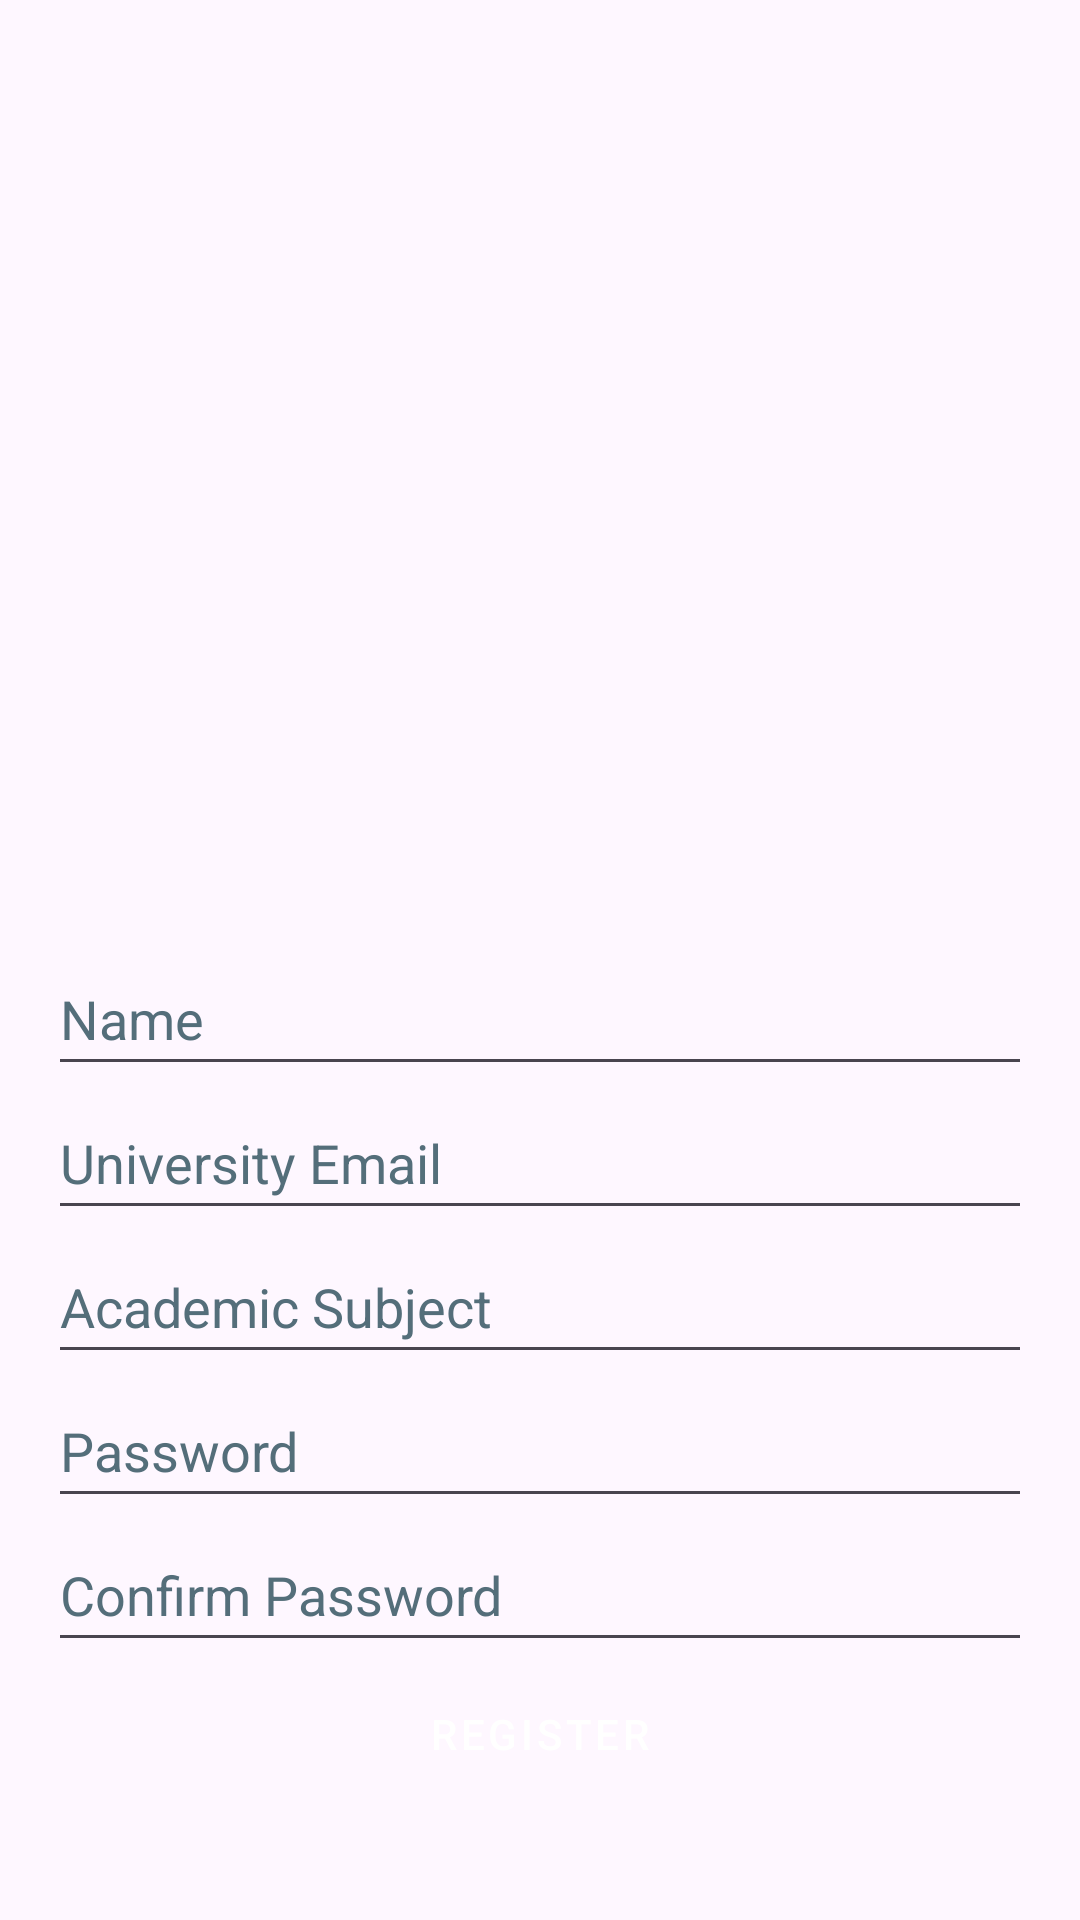

Write the Android layout XML for this screen, with the resource values it uses.
<!-- AndroidManifest.xml: application theme Theme.IBMAReducationalapp -->
<!-- res/layout/activity_register.xml -->
<LinearLayout xmlns:android="http://schemas.android.com/apk/res/android"
    android:layout_width="match_parent"
    android:layout_height="match_parent"
    android:gravity="center_vertical"
    android:orientation="vertical"
    android:padding="16dp">

    <ImageView
        android:id="@+id/ibm_logo"
        android:layout_width="250dp"
        android:layout_height="300dp"
        android:layout_gravity="center"
        android:contentDescription="@string/ibmlogo"
        android:src="@drawable/ibmlogo" />

    
    <EditText
        android:id="@+id/editTextUsernameRegister"
        android:layout_width="match_parent"
        android:layout_height="wrap_content"
        android:autofillHints=""
        android:hint="@string/username"
        android:inputType="text"
        android:minHeight="48dp"
        android:textColorHint="#546E7A" />

    
    <EditText
        android:id="@+id/editTextUniversityEmail"
        android:layout_width="match_parent"
        android:layout_height="wrap_content"
        android:autofillHints=""
        android:hint="@string/university_email"
        android:inputType="textEmailAddress"
        android:minHeight="48dp"
        android:textColorHint="#546E7A" />

    
    <EditText
        android:id="@+id/editTextAcademicsubject"
        android:layout_width="match_parent"
        android:layout_height="wrap_content"
        android:autofillHints=""
        android:hint="@string/academic_subject"
        android:inputType="text"
        android:minHeight="48dp"
        android:textColorHint="#546E7A" />

    
    <EditText
        android:id="@+id/editTextPasswordRegister"
        android:layout_width="match_parent"
        android:layout_height="wrap_content"
        android:autofillHints=""
        android:hint="@string/password"
        android:inputType="textPassword"
        android:minHeight="48dp"
        android:textColorHint="#546E7A" />



    
    <EditText
        android:id="@+id/editTextConfirmPassword"
        android:layout_width="match_parent"
        android:layout_height="wrap_content"
        android:autofillHints=""
        android:hint="@string/confirm_password"
        android:inputType="textPassword"
        android:minHeight="48dp"
        android:textColorHint="#546E7A" />

    
    <Button
        android:id="@+id/buttonRegister"
        android:layout_width="match_parent"
        android:layout_height="wrap_content"
        android:text="@string/register"
        style="@style/Widget.MaterialComponents.Button.TextButton"
        android:textColor="@color/white"
        android:backgroundTint="#0068A8" />

    <TextView
        android:id="@+id/AlreadyRegistered"
        android:layout_width="wrap_content"
        android:layout_height="wrap_content"
        android:text="@string/already_registered"
        android:layout_marginTop="16dp"
        android:layout_marginBottom="8dp"
        android:layout_gravity="center_horizontal" />

    <Button
        android:id="@+id/buttonBackToLogin"
        android:layout_width="match_parent"
        android:layout_height="wrap_content"
        android:text="@string/back_to_login"
        style="@style/Widget.MaterialComponents.Button.TextButton"
        android:textColor="@color/white"
        android:backgroundTint="#0068A8" />
</LinearLayout>
<!-- resources referenced by this layout -->
<resources>
  <string name="academic_subject">Academic Subject</string>
  <string name="already_registered">Already Registered? Go to login page </string>
  <string name="back_to_login">Back to Login</string>
  <string name="confirm_password">Confirm Password</string>
  <string name="ibmlogo">ibmlogo</string>
  <string name="password">Password</string>
  <string name="register">Register</string>
  <string name="university_email">University Email</string>
  <string name="username">Name</string>
  <style name="Theme.IBMAReducationalapp" parent="Base.Theme.IBMAReducationalapp" />
  <style name="Base.Theme.IBMAReducationalapp" parent="Theme.Material3.DayNight.NoActionBar">
          
          
      </style>
  <!-- not gathered from this repository: default colours our renderer supplied (Android Studio template values) -->
  <color name="white">#FFFFFFFF</color>
</resources>
